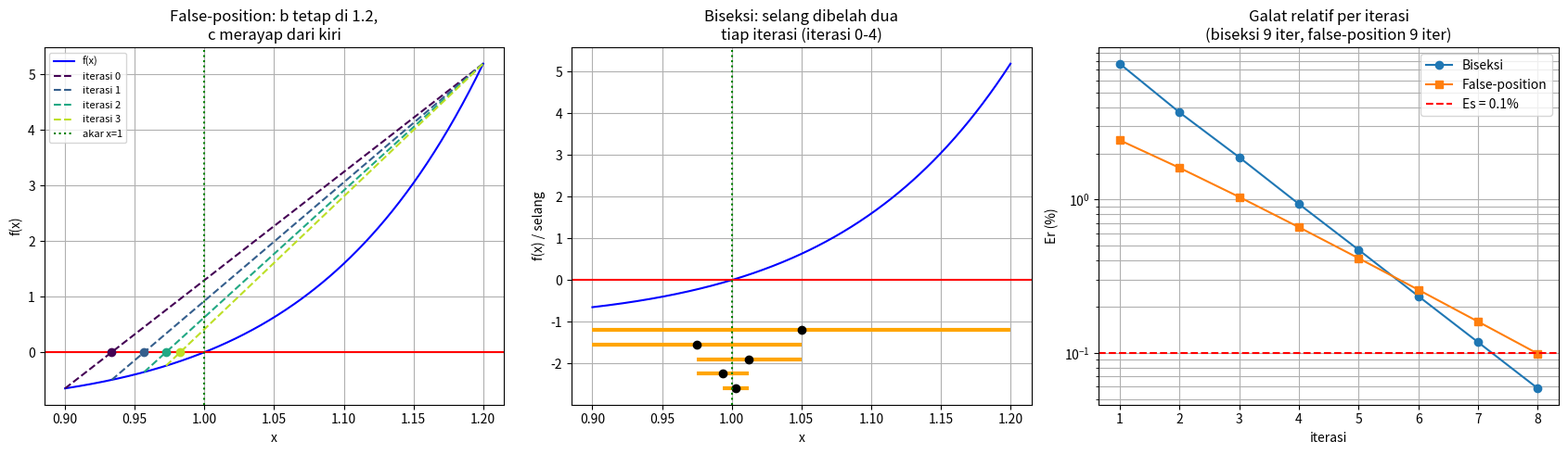

Python code for this plot:
import numpy as np
import matplotlib.pyplot as plt

f = lambda x: x**10 - 1
a0, b0, Es = 0.9, 1.2, 0.1

def biseksi(a, b, Es):
    cp, Er, n, rows = a, 100, 0, []
    while abs(Er) > Es:
        c = (a + b) / 2
        if n > 0: Er = abs((c - cp) / c * 100)
        rows.append((a, b, c, Er)); cp = c; n += 1
        if f(a) * f(c) < 0: b = c
        else: a = c
    return rows

def false_position(a, b, Es):
    cp, Er, n, rows = a, 100, 0, []
    while abs(Er) > Es:
        c = b - f(b) * (a - b) / (f(a) - f(b))
        if n > 0: Er = abs((c - cp) / c * 100)
        rows.append((a, b, c, Er)); cp = c; n += 1
        if f(a) * f(c) < 0: b = c
        else: a = c
    return rows

rb = biseksi(a0, b0, Es)
rf = false_position(a0, b0, Es)

x = np.linspace(0.9, 1.2, 300)
fig, ax = plt.subplots(1, 3, figsize=(17, 5))

# false-position: garis lurus tiap iterasi
ax[0].plot(x, f(x), 'b-', label='f(x)')
ax[0].axhline(0, color='r')
warna = plt.cm.viridis(np.linspace(0, 0.9, 4))
for i in range(4):
    a, b, c, _ = rf[i]
    ax[0].plot([a, b], [f(a), f(b)], '--', color=warna[i], label=f'iterasi {i}')
    ax[0].plot(c, 0, 'o', color=warna[i])
ax[0].axvline(1, color='g', ls=':', label='akar x=1')
ax[0].set_title('False-position: b tetap di 1.2,\nc merayap dari kiri')
ax[0].set_xlabel('x'); ax[0].set_ylabel('f(x)'); ax[0].grid(True); ax[0].legend(fontsize=8)

# biseksi: selang yang terus dibelah dua
ax[1].plot(x, f(x), 'b-')
ax[1].axhline(0, color='r')
for i in range(5):
    a, b, c, _ = rb[i]
    ax[1].hlines(-1.2 - 0.35 * i, a, b, color='orange', lw=3)
    ax[1].plot(c, -1.2 - 0.35 * i, 'ko')
ax[1].axvline(1, color='g', ls=':')
ax[1].set_title('Biseksi: selang dibelah dua\ntiap iterasi (iterasi 0-4)')
ax[1].set_xlabel('x'); ax[1].set_ylabel('f(x) / selang'); ax[1].grid(True)

# konvergensi galat relatif
ax[2].semilogy(range(1, len(rb)), [r[3] for r in rb[1:]], 'o-', label='Biseksi')
ax[2].semilogy(range(1, len(rf)), [r[3] for r in rf[1:]], 's-', label='False-position')
ax[2].axhline(Es, color='r', ls='--', label='Es = 0.1%')
ax[2].set_title(f'Galat relatif per iterasi\n(biseksi {len(rb)} iter, false-position {len(rf)} iter)')
ax[2].set_xlabel('iterasi'); ax[2].set_ylabel('Er (%)'); ax[2].grid(True, which='both'); ax[2].legend()

plt.tight_layout()
plt.show()
